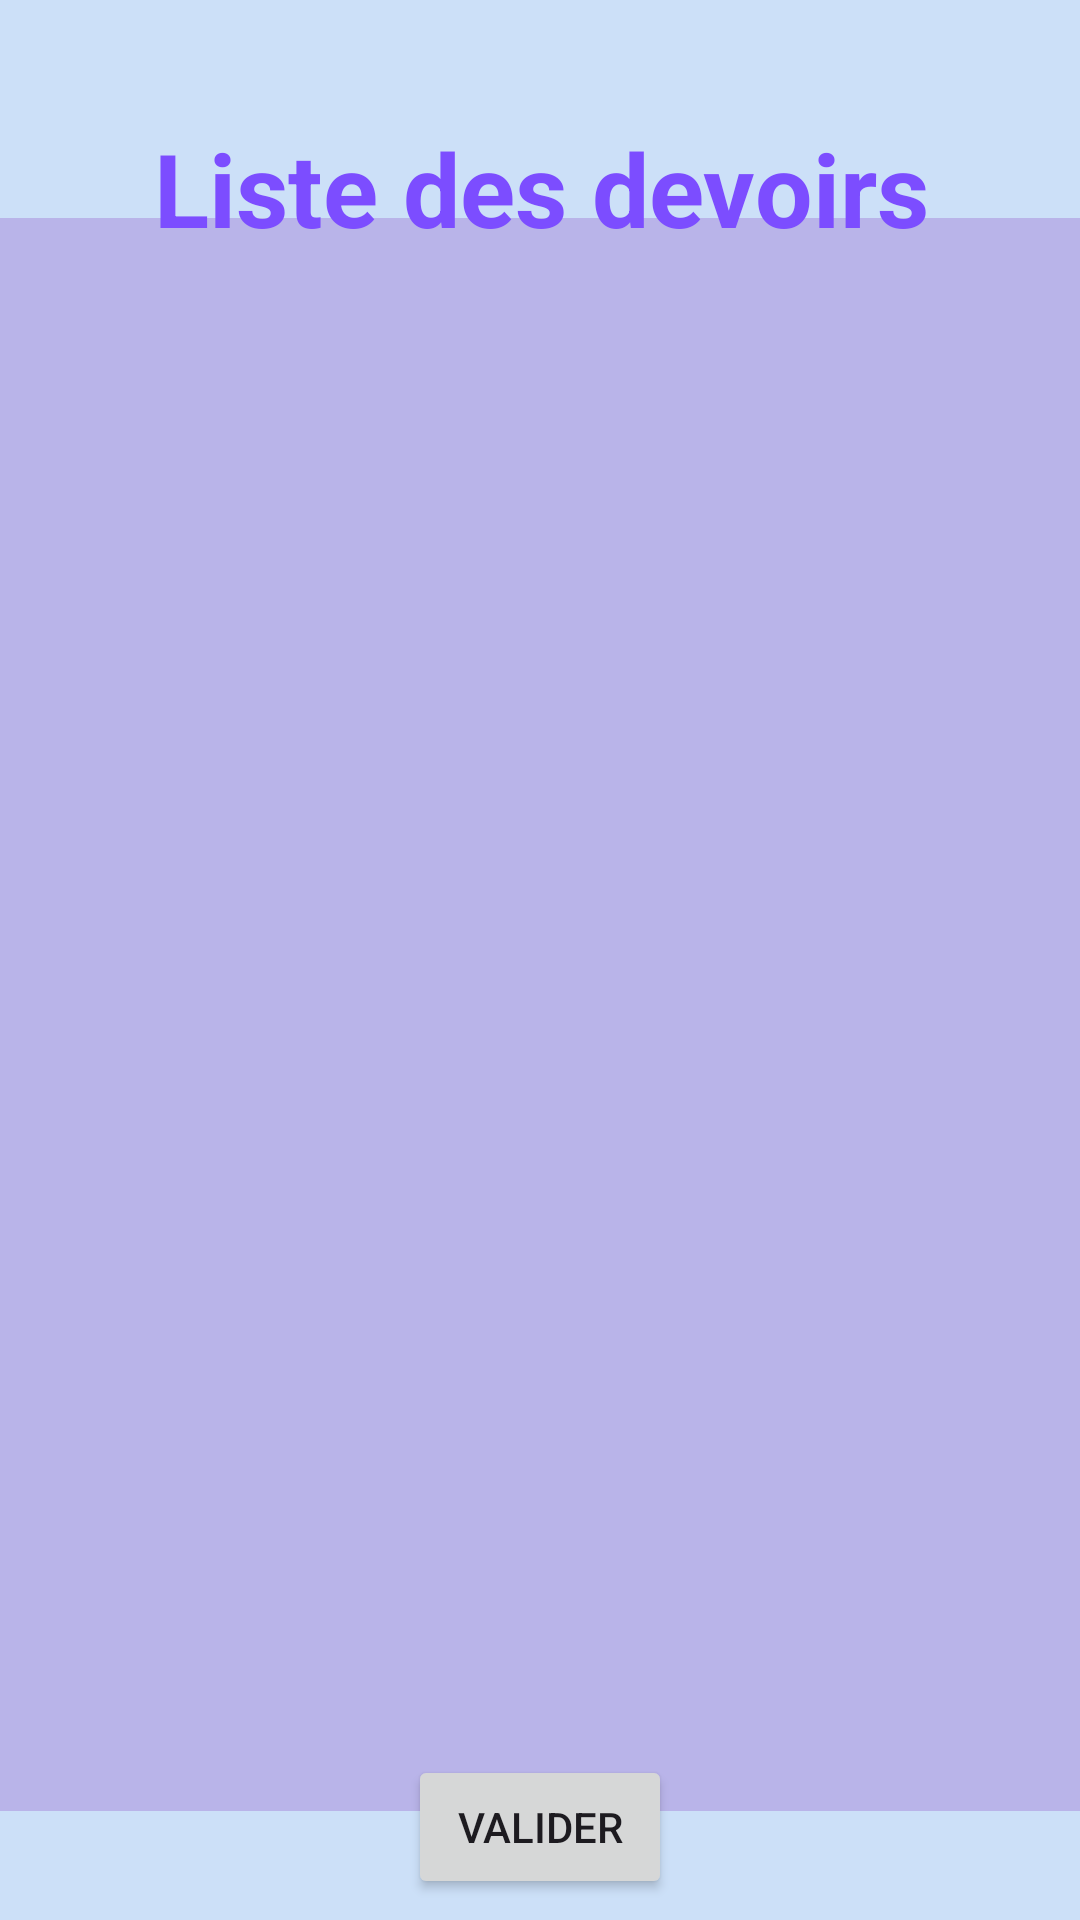

Write the Android layout XML for this screen, with the resource values it uses.
<!-- AndroidManifest.xml: application theme Theme.SafeSpace -->
<!-- res/layout/activity_devoirs_patient.xml -->
<?xml version="1.0" encoding="utf-8"?>
<androidx.constraintlayout.widget.ConstraintLayout xmlns:android="http://schemas.android.com/apk/res/android"
    xmlns:app="http://schemas.android.com/apk/res-auto"
    xmlns:tools="http://schemas.android.com/tools"
    android:layout_width="match_parent"
    android:layout_height="match_parent"
    android:background="#CCE0F8"
    tools:context=".DevoirsPatient">

    <ListView
        android:id="@+id/devoirs_ListView"
        android:layout_width="398dp"
        android:layout_height="531dp"
        android:layout_marginTop="16dp"
        android:layout_marginBottom="10dp"
        android:background="#80A78ADC"
        app:layout_constraintBottom_toTopOf="@+id/valider_devoirs_button"
        app:layout_constraintEnd_toEndOf="parent"
        app:layout_constraintStart_toStartOf="parent"
        app:layout_constraintTop_toBottomOf="@+id/liste_devoirs_textView" />

    <TextView
        android:id="@+id/liste_devoirs_textView"
        android:layout_width="wrap_content"
        android:layout_height="wrap_content"
        android:layout_marginStart="77dp"
        android:layout_marginTop="40dp"
        android:layout_marginEnd="76dp"
        android:text="Liste des devoirs"
        android:textColor="#7C4DFF"
        android:textSize="34sp"
        android:textStyle="bold"
        app:layout_constraintEnd_toEndOf="parent"
        app:layout_constraintStart_toStartOf="parent"
        app:layout_constraintTop_toTopOf="parent" />

    <Button
        android:id="@+id/valider_devoirs_button"
        android:layout_width="wrap_content"
        android:layout_height="wrap_content"
        android:layout_marginStart="166dp"
        android:layout_marginEnd="166dp"
        android:layout_marginBottom="7dp"
        android:text="Valider"
        app:layout_constraintBottom_toBottomOf="parent"
        app:layout_constraintEnd_toEndOf="parent"
        app:layout_constraintStart_toStartOf="parent" />

</androidx.constraintlayout.widget.ConstraintLayout>
<!-- resources referenced by this layout -->
<resources>
  <style name="Theme.SafeSpace" parent="Base.Theme.SafeSpace" />
  <style name="Base.Theme.SafeSpace" parent="Theme.Material3.DayNight.NoActionBar">
          
          
      </style>
</resources>
